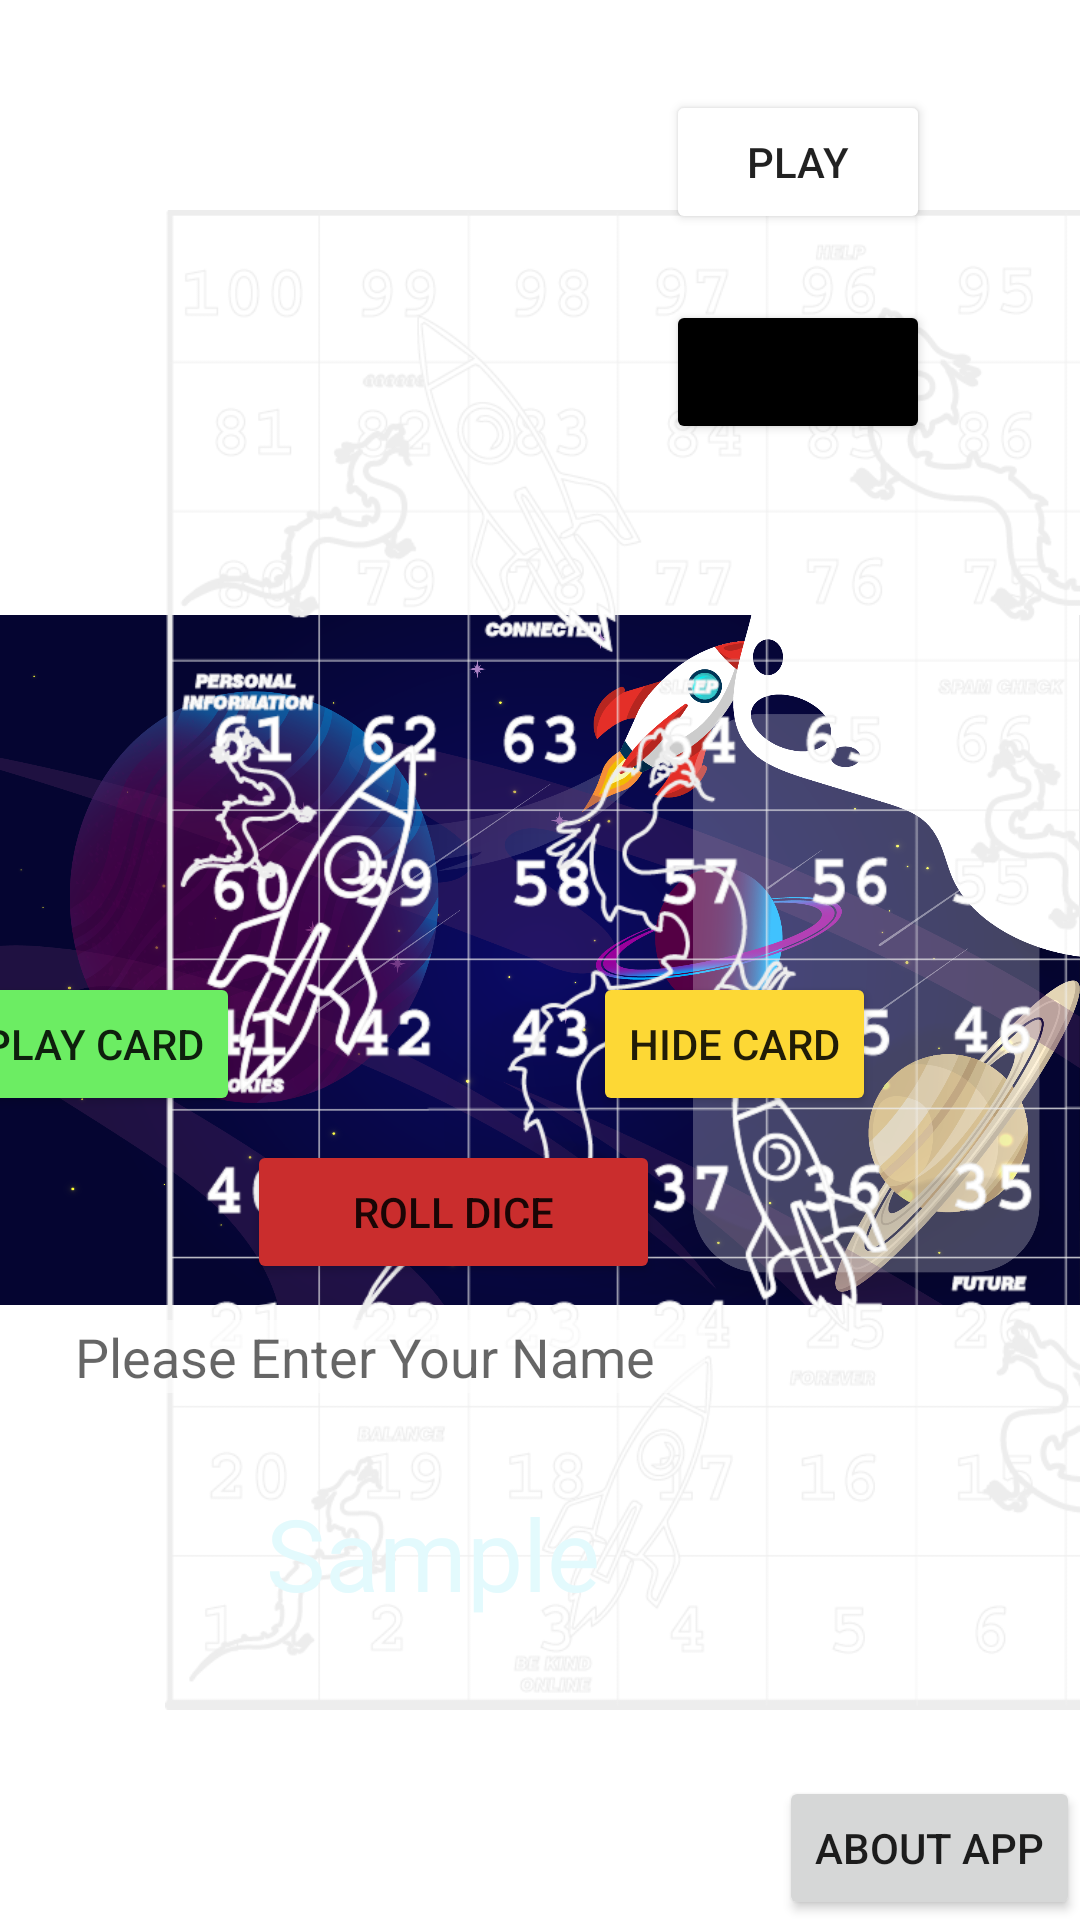

The Android layout XML behind this screen, and the referenced resources:
<!-- AndroidManifest.xml: application theme Theme.APP14 -->
<!-- res/layout/activity_main.xml -->
<?xml version="1.0" encoding="utf-8"?>
<androidx.constraintlayout.widget.ConstraintLayout xmlns:android="http://schemas.android.com/apk/res/android"
    xmlns:app="http://schemas.android.com/apk/res-auto"
    xmlns:tools="http://schemas.android.com/tools"
    android:id="@+id/y_view"
    android:layout_width="match_parent"
    android:layout_height="match_parent"
    tools:context=".MainActivity">

    <TextView
        android:id="@+id/textView"
        android:layout_width="wrap_content"
        android:layout_height="wrap_content"
        app:layout_constraintBottom_toBottomOf="parent"
        app:layout_constraintEnd_toEndOf="parent"
        app:layout_constraintRight_toRightOf="parent"
        app:layout_constraintLeft_toLeftOf="parent"
        app:layout_constraintTop_toTopOf="parent" />


    <Button
        android:id="@+id/rand_int_btn"
        android:layout_width="wrap_content"
        android:layout_height="wrap_content"
        android:layout_marginTop="380dp"
        android:layout_marginEnd="140dp"
        android:backgroundTint="#CA2D2D"
        android:text="       ROLL DICE       "
        app:layout_constraintEnd_toEndOf="parent"
        app:layout_constraintTop_toTopOf="parent" />

    <ImageView
        android:id="@+id/imageView2"
        android:layout_width="match_parent"
        android:layout_height="match_parent"
        app:srcCompat="@drawable/space_background" />

    <RelativeLayout
        android:layout_width="1500px"
        android:layout_height="1500px"
        android:layout_marginLeft="55dp"
        android:background="@drawable/rockets_and_dragons_final_2"
        app:layout_constraintBottom_toBottomOf="parent"
        app:layout_constraintStart_toStartOf="parent"
        app:layout_constraintTop_toTopOf="parent">


        <ImageView
            android:id="@+id/red_car"
            android:layout_width="51dp"
            android:layout_height="51dp"
            android:layout_alignParentBottom="true"
            android:layout_marginStart="0dp"
            android:src="@drawable/car_icon_red" />




    </RelativeLayout>




    <TextView
        android:id="@+id/textview3"
        android:layout_width="wrap_content"
        android:layout_height="wrap_content"
        android:layout_centerInParent="true"
        android:layout_marginEnd="160dp"
        android:layout_marginBottom="100dp"
        android:text="Sample"
        android:textColor="#E3FAFD"
        android:textSize="100px"
        app:layout_constraintBottom_toBottomOf="parent"
        app:layout_constraintEnd_toEndOf="parent" />

    <TextView
        android:id="@+id/textView2"
        android:layout_width="410dp"
        android:layout_height="200dp"
        android:layout_marginTop="500dp"
        android:layout_marginEnd="50dp"
        android:textColor="#ffffff"
        android:textSize="40dp"
        app:layout_constraintEnd_toEndOf="parent"
        app:layout_constraintTop_toTopOf="parent" />

    <Button
        android:id="@+id/button2"
        android:layout_width="wrap_content"
        android:layout_height="wrap_content"
        android:layout_marginTop="324dp"
        android:layout_marginEnd="280dp"
        android:backgroundTint="#6CED63"
        android:text="Display Card"
        app:layout_constraintEnd_toEndOf="parent"
        app:layout_constraintTop_toTopOf="parent" />

    <Button
        android:id="@+id/button3"
        android:layout_width="wrap_content"
        android:layout_height="wrap_content"
        android:layout_marginTop="324dp"
        android:layout_marginEnd="68dp"
        android:backgroundTint="#FDD835"
        android:text="Hide Card"
        app:layout_constraintEnd_toEndOf="parent"
        app:layout_constraintTop_toTopOf="parent" />

    <Button
        android:id="@+id/btn_about"
        android:layout_width="wrap_content"
        android:layout_height="wrap_content"
        android:text="About App"
        app:layout_constraintBottom_toBottomOf="parent"
        app:layout_constraintEnd_toEndOf="parent" />

    <EditText
        android:id="@+id/edtTxtName"
        android:layout_width="wrap_content"
        android:layout_height="wrap_content"
        android:layout_marginTop="440dp"
        android:layout_marginEnd="125dp"
        android:background="#92FFFFFF"
        android:backgroundTint="@color/white"
        android:ems="10"
        android:foregroundTint="#FFFFFF"
        android:hint="Please Enter Your Name"
        android:inputType="textPersonName"
        android:textColor="#FFFFFF"
        app:layout_constraintEnd_toEndOf="parent"
        app:layout_constraintTop_toTopOf="parent" />

    <Button
        android:id="@+id/button_pause"
        android:layout_width="wrap_content"
        android:layout_height="wrap_content"
        android:layout_marginTop="100dp"
        android:layout_marginEnd="50dp"
        android:text="Pause"
        android:onClick="audioPause"
        android:backgroundTint="@color/black"
        app:layout_constraintEnd_toEndOf="parent"
        app:layout_constraintTop_toTopOf="parent" />

    <Button
        android:id="@+id/button_play"
        android:layout_width="wrap_content"
        android:layout_height="wrap_content"
        android:layout_marginTop="30dp"
        android:layout_marginEnd="50dp"
        android:text="Play"
        android:onClick="startMusic"
        android:backgroundTint="@color/light_blue_600"
        app:layout_constraintEnd_toEndOf="parent"
        app:layout_constraintTop_toTopOf="parent" />

    <ImageView
        android:id="@+id/ImageCard"
        android:layout_width="match_parent"
        android:layout_height="match_parent" />


</androidx.constraintlayout.widget.ConstraintLayout>
<!-- resources referenced by this layout -->
<resources>
  <!-- drawable rockets_and_dragons_final_2: png bitmap (drawable-v24, 302541 bytes) -->
  <!-- drawable space_background: png bitmap (drawable, 733711 bytes) -->
  <style name="Theme.APP14" parent="Theme.MaterialComponents.DayNight.NoActionBar">
          
          <item name="colorPrimary">@color/purple_500</item>
          <item name="colorPrimaryVariant">@color/purple_700</item>
          <item name="colorOnPrimary">@color/white</item>
          
          <item name="colorSecondary">@color/teal_200</item>
          <item name="colorSecondaryVariant">@color/teal_700</item>
          <item name="colorOnSecondary">@color/black</item>
          
          <item name="android:statusBarColor" tools:targetApi="l">?attr/colorPrimaryVariant</item>
          
      </style>
  <!-- not gathered from this repository: default colours our renderer supplied (Android Studio template values) -->
  <color name="purple_500">#FF6200EE</color>
  <color name="purple_700">#FF3700B3</color>
  <color name="teal_200">#FF03DAC5</color>
  <color name="teal_700">#FF018786</color>
  <color name="black">#FF000000</color>
  <color name="white">#FFFFFFFF</color>
</resources>
